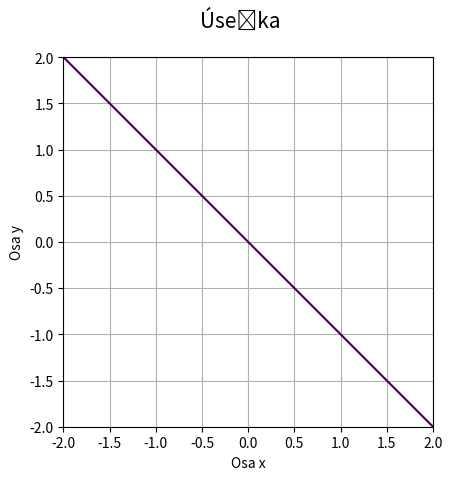

The script that saved this image:
"""Úsečka zadaná implicitní funkcí."""

#
# Použito v článku:
#
# Křivky popsané implicitní funkcí, animace křivek
# https://www.root.cz/clanky/krivky-popsane-implicitni-funkci-animace-krivek/
#
# Součást seriálu:
#
# Křivky nejen v počítačové grafice
# https://www.root.cz/serialy/krivky-nejen-v-pocitacove-grafice/
#
# Zdrojový kód tohoto skriptu ve stylu literate programming
# [redacted]
#

import numpy as np
import matplotlib.pyplot as plt

# příprava vektorů pro konstrukci mřížky
x = np.linspace(-2, 2, 10)
y = np.linspace(-2, 2, 10)

# konstrukce mřížky
x, y = np.meshgrid(x, y)

# koeficienty úsečky
A = 1
B = 1
C = 0

# implicitní funkce úsečky
z = A * x + B * y + C

# hodnota, která se má zvýraznit na isoploše
levels = [0]

# rozměry grafu při uložení: 640x480 pixelů
fig, ax = plt.subplots(1, figsize=(6.4, 4.8))

# titulek grafu
fig.suptitle("Úsečka", fontsize=15)

# vykreslení implicitní funkce
ax.contour(x, y, z, levels)

# zobrazit mřížku
ax.grid(True)

# zachovat poměr stran
ax.axis("scaled")

# popisek os
plt.xlabel("Osa x")
plt.ylabel("Osa y")

# uložení grafu do rastrového obrázku
plt.savefig("line1.png")

# zobrazení grafu
plt.show()
